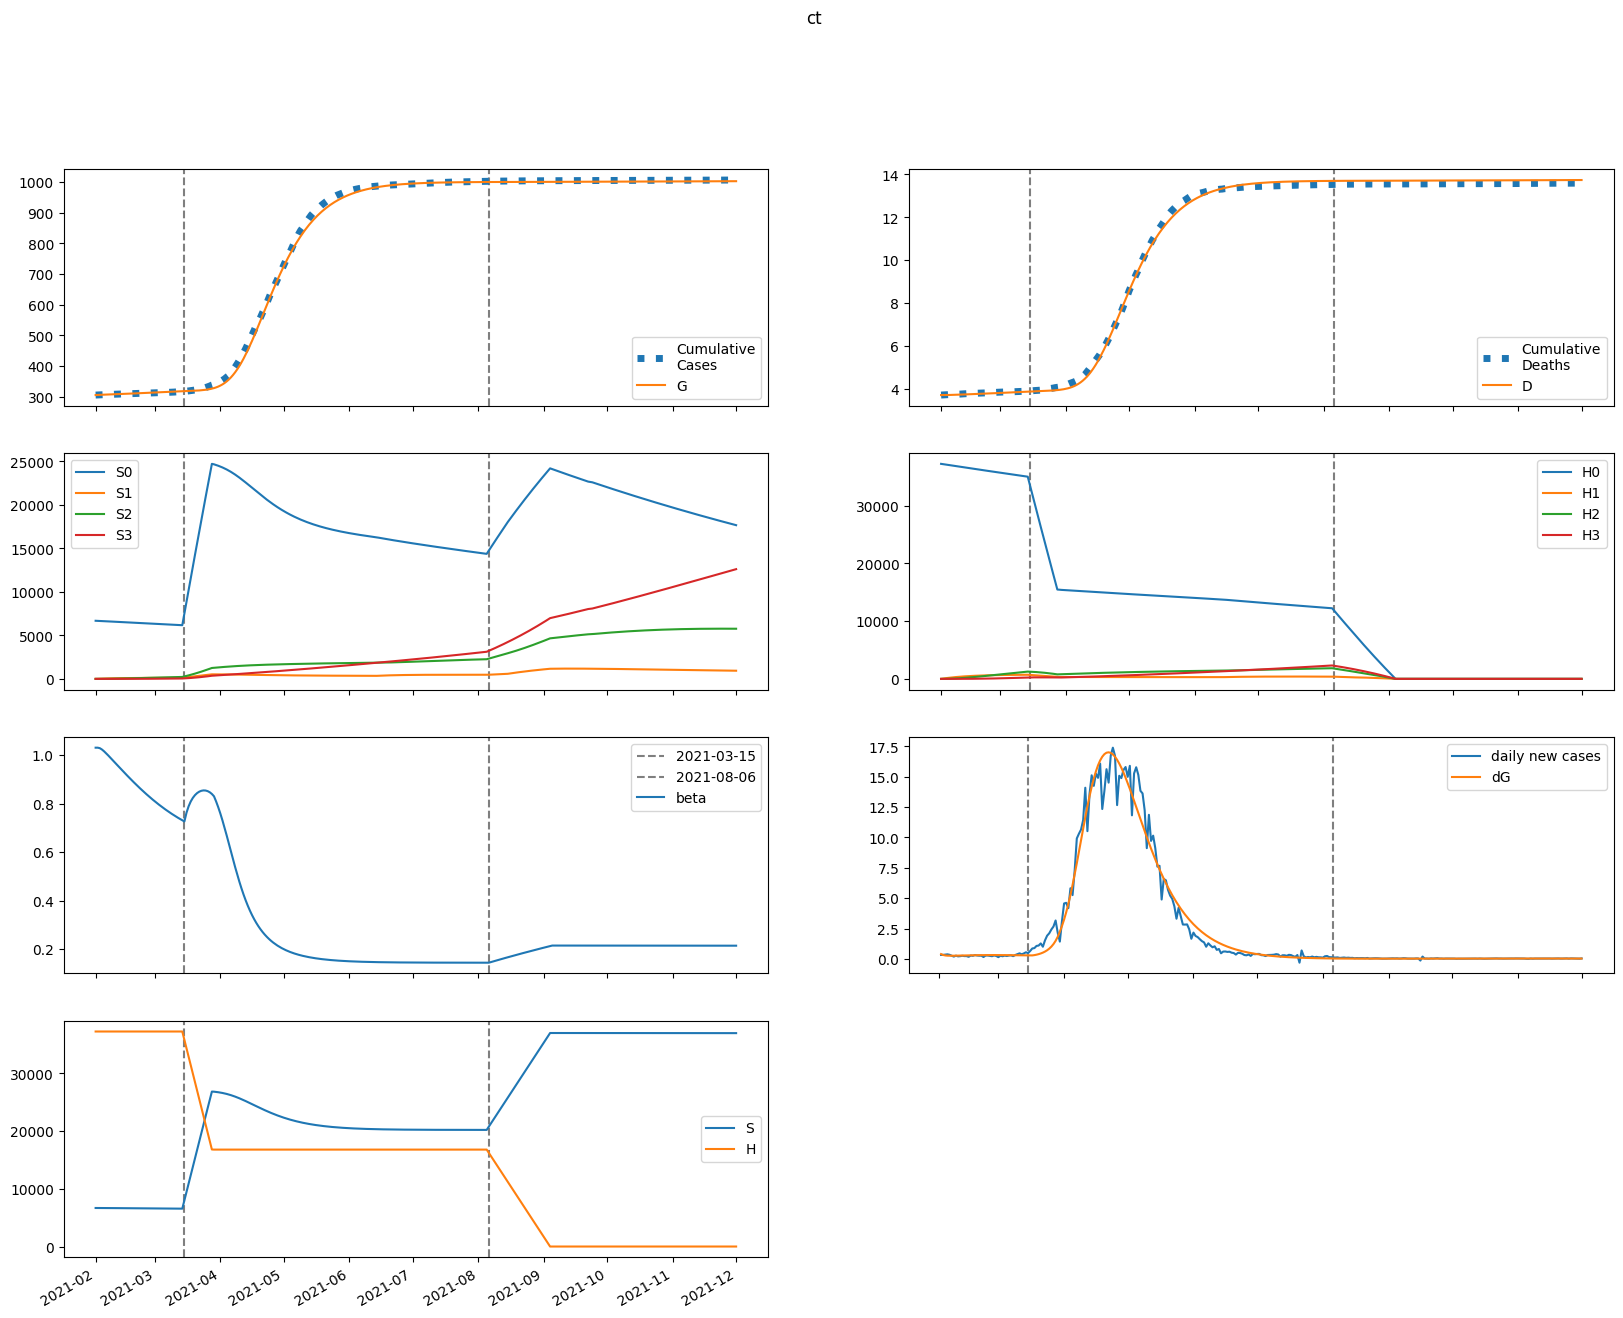

The table this chart was drawn from, first rows:
series, 2021-02-01, 2021-02-02, 2021-02-03, 2021-02-04, 2021-02-05, 2021-02-06, 2021-02-07, 2021-02-08, 2021-02-09, 2021-02-10, 2021-02-11, 2021-02-12, 2021-02-13, 2021-02-14, 2021-02-15, 2021-02-16, 2021-02-17, 2021-02-18, 2021-02-19, 2021-02-20, 2021-02-21, 2021-02-22, 2021-02-23
S, 6677912, 6677344, 6675837, 6673799, 6671452, 6668914, 6666252, 6663499, 6660678, 6657800, 6654873, 6651904, 6648897, 6645857, 6642787, 6639691, 6636574, 6633438, 6630288, 6627127, 6623958, 6620787, 6617616
E, 17690, 14320, 12640, 11865, 11571, 11533, 11629, 11793, 11990, 12199, 12411, 12618, 12816, 13004, 13180, 13342, 13490, 13624, 13742, 13844, 13931, 14002, 14057
I, 210.7, 540.6, 695.5, 766.1, 798.1, 813.8, 823.9, 833.1, 843.2, 854.6, 867.2, 880.7, 894.7, 908.9, 922.9, 936.6, 949.8, 962.3, 974, 984.7, 994.5, 1003, 1011
A, 1896, 5062, 6923, 8078, 8847, 9404, 9843, 10214, 10543, 10847, 11132, 11403, 11661, 11908, 12143, 12366, 12578, 12777, 12964, 13136, 13295, 13440, 13570
IH, 0.0, 31.82, 97.12, 152.3, 189.8, 212.9, 226.5, 234.7, 240, 244.1, 247.9, 251.6, 255.4, 259.4, 263.5, 267.6, 271.7, 275.7, 279.5, 283.1, 286.5, 289.6, 292.4
IN, 32.01, 57.62, 128.2, 208.3, 283, 347.7, 401.8, 446.6, 483.9, 515.3, 542.1, 565.4, 586.1, 604.9, 622, 637.8, 652.6, 666.4, 679.3, 691.5, 702.8, 713.4, 723.1
D, 3701, 3701, 3701, 3703, 3705, 3708, 3711, 3714, 3718, 3722, 3725, 3729, 3733, 3736, 3740, 3744, 3748, 3752, 3756, 3760, 3764, 3769, 3773
R, 0.0, 383.7, 1418, 2870, 4595, 6507, 8554, 10706, 12945, 15260, 17643, 20090, 22598, 25163, 27783, 30455, 33177, 35946, 38759, 41614, 44508, 47437, 50399
G, 305367, 305761, 306079, 306361, 306625, 306882, 307139, 307398, 307660, 307927, 308199, 308475, 308756, 309041, 309330, 309624, 309921, 310221, 310524, 310830, 311138, 311448, 311760
H, 37258667, 37258667, 37258667, 37258667, 37258667, 37258667, 37258667, 37258667, 37258667, 37258667, 37258667, 37258667, 37258667, 37258667, 37258667, 37258667, 37258667, 37258667, 37258667, 37258667, 37258667, 37258667, 37258667
S0, 6677912, 6667328, 6655824, 6643812, 6631513, 6619046, 6606477, 6593841, 6581159, 6568443, 6555701, 6542939, 6530162, 6517375, 6504579, 6491781, 6478983, 6466189, 6453402, 6440626, 6427865, 6415123, 6402402
E0, 17690, 14320, 12638, 11857, 11555, 11507, 11590, 11741, 11923, 12118, 12314, 12506, 12690, 12863, 13023, 13171, 13305, 13424, 13528, 13617, 13691, 13750, 13793
I0, 210.7, 540.6, 695.5, 766.1, 797.9, 813.3, 823, 831.6, 841, 851.6, 863.3, 875.8, 888.8, 901.9, 915, 927.6, 939.7, 951.1, 961.7, 971.4, 980.2, 987.9, 994.6
A0, 1896, 5062, 6923, 8077, 8845, 9399, 9834, 10198, 10521, 10815, 11091, 11350, 11597, 11831, 12053, 12263, 12461, 12646, 12819, 12977, 13123, 13254, 13370
IH0, 0.0, 31.82, 97.12, 152.3, 189.8, 212.9, 226.4, 234.5, 239.7, 243.6, 247.2, 250.7, 254.2, 258, 261.7, 265.6, 269.3, 273, 276.5, 279.8, 282.9, 285.7, 288.2
IN0, 32.01, 57.62, 128.2, 208.3, 283, 347.6, 401.7, 446.4, 483.5, 514.6, 541.1, 564, 584.3, 602.5, 619, 634.3, 648.4, 661.5, 673.7, 685.1, 695.7, 705.5, 714.5
D0, 3701, 3701, 3701, 3703, 3705, 3708, 3711, 3714, 3718, 3722, 3725, 3729, 3733, 3736, 3740, 3744, 3748, 3752, 3756, 3760, 3764, 3768, 3773
R0, 0.0, 383.7, 1418, 2870, 4595, 6507, 8553, 10703, 12939, 15248, 17625, 20063, 22560, 25111, 27715, 30368, 33067, 35811, 38596, 41419, 44278, 47170, 50091
G0, 305367, 305761, 306079, 306361, 306625, 306882, 307138, 307396, 307657, 307923, 308192, 308466, 308745, 309027, 309313, 309603, 309896, 310192, 310491, 310792, 311095, 311400, 311706
H0, 37258667, 37202779, 37146975, 37091254, 37035617, 36980064, 36924594, 36869207, 36813903, 36758682, 36703544, 36648489, 36593516, 36538626, 36483818, 36429092, 36374449, 36319887, 36265407, 36211009, 36156693, 36102458, 36048304
S1, 0.0, 10016, 19297, 27894, 35855, 43224, 50046, 56357, 62196, 67596, 72588, 77203, 81466, 85403, 89037, 92391, 95484, 98336, 100963, 103381, 105607, 107653, 109534
E1, 0.0, 0.0, 2.261, 7.648, 15.76, 25.89, 37.4, 49.76, 62.58, 75.57, 88.53, 101.3, 113.8, 125.8, 137.4, 148.5, 159.1, 169.1, 178.5, 187.3, 195.4, 202.9, 209.9
I1, 0.0, 0.0, 0.0, 0.05031, 0.2053, 0.4938, 0.9205, 1.474, 2.135, 2.881, 3.69, 4.542, 5.421, 6.31, 7.199, 8.077, 8.936, 9.77, 10.57, 11.34, 12.07, 12.76, 13.41
A1, 0.0, 0.0, 0.0, 0.4528, 1.895, 4.674, 8.931, 14.65, 21.7, 29.91, 39.1, 49.05, 59.58, 70.51, 81.68, 92.96, 104.2, 115.3, 126.3, 136.9, 147.2, 157, 166.4
IH1, 0.0, 0.0, 0.0, 0.0, 0.007599, 0.0347, 0.09147, 0.1835, 0.3119, 0.4742, 0.6658, 0.8813, 1.115, 1.361, 1.615, 1.873, 2.131, 2.387, 2.637, 2.88, 3.114, 3.339, 3.553
IN1, 0.0, 0.0, 0.0, 0.0, 0.007645, 0.03731, 0.1049, 0.2238, 0.403, 0.6468, 0.9552, 1.325, 1.75, 2.224, 2.738, 3.284, 3.855, 4.441, 5.038, 5.637, 6.233, 6.821, 7.396
D1, 0.0, 0.0, 0.0, 0.0, 0.0, 0.0001126, 0.0006268, 0.001982, 0.004702, 0.009324, 0.01635, 0.02622, 0.03927, 0.05579, 0.07596, 0.0999, 0.1277, 0.1592, 0.1946, 0.2337, 0.2763, 0.3225, 0.372
R1, 0.0, 0.0, 0.0, 0.0, 0.09011, 0.4725, 1.427, 3.271, 6.322, 10.88, 17.19, 25.5, 35.96, 48.73, 63.88, 81.49, 101.6, 124.2, 149.2, 176.6, 206.4, 238.5, 272.8
G1, 0.0, 0.0, 0.0, 0.05031, 0.2205, 0.5713, 1.148, 1.98, 3.087, 4.48, 6.162, 8.132, 10.39, 12.92, 15.72, 18.78, 22.08, 25.63, 29.39, 33.36, 37.53, 41.88, 46.4
H1, 0.0, 55888, 107700, 155728, 200241, 241492, 279712, 315120, 347915, 378285, 406403, 432429, 456514, 478796, 499404, 518458, 536069, 552340, 567367, 581239, 594039, 605842, 616721
S2, 0.0, 0.0, 715.3, 2085, 4051, 6563, 9570, 13028, 16895, 21132, 25703, 30576, 35719, 41104, 46706, 52499, 58461, 64573, 70814, 77167, 83617, 90147, 96745
E2, 0.0, 0.0, 0.0, 0.07642, 0.3161, 0.7853, 1.528, 2.572, 3.933, 5.617, 7.625, 9.952, 12.59, 15.53, 18.74, 22.23, 25.96, 29.91, 34.06, 38.38, 42.86, 47.46, 52.16
I2, 0.0, 0.0, 0.0, 0.0, 0.001701, 0.008221, 0.02321, 0.05019, 0.09223, 0.1518, 0.2308, 0.3306, 0.4519, 0.5952, 0.7604, 0.9472, 1.155, 1.383, 1.629, 1.894, 2.174, 2.469, 2.778
A2, 0.0, 0.0, 0.0, 0.0, 0.01531, 0.07558, 0.2178, 0.4806, 0.9002, 1.509, 2.334, 3.397, 4.714, 6.298, 8.154, 10.29, 12.69, 15.37, 18.3, 21.48, 24.89, 28.53, 32.36
IH2, 0.0, 0.0, 0.0, 0.0, 0.0, 0.0002569, 0.001367, 0.00417, 0.009609, 0.01861, 0.03198, 0.05043, 0.07447, 0.1045, 0.1407, 0.1833, 0.2323, 0.2875, 0.3487, 0.4158, 0.4883, 0.566, 0.6484
IN2, 0.0, 0.0, 0.0, 0.0, 0.0, 0.0002584, 0.001456, 0.004691, 0.01138, 0.02312, 0.04156, 0.06833, 0.1049, 0.1526, 0.2125, 0.2856, 0.3724, 0.4734, 0.5888, 0.7186, 0.8627, 1.021, 1.192
D2, 0.0, 0.0, 0.0, 0.0, 0.0, 0.0, 3.8062198479220985e-06, 2.4054138260644785e-05, 8.583949480335483e-05, 0.0002282, 0.0005039, 0.0009778, 0.001725, 0.002828, 0.004377, 0.006462, 0.009178, 0.01262, 0.01688, 0.02205, 0.02821, 0.03544, 0.04383
R2, 0.0, 0.0, 0.0, 0.0, 0.0, 0.003046, 0.01827, 0.06259, 0.1612, 0.3475, 0.6616, 1.15, 1.865, 2.861, 4.197, 5.933, 8.128, 10.84, 14.14, 18.07, 22.7, 28.07, 34.23
G2, 0.0, 0.0, 0.0, 0.0, 0.001701, 0.008736, 0.02621, 0.06023, 0.1175, 0.205, 0.33, 0.4997, 0.7212, 1.001, 1.347, 1.764, 2.259, 2.837, 3.502, 4.26, 5.115, 6.068, 7.125
H2, 0.0, 0.0, 3992, 11637, 22622, 36656, 53469, 72812, 94454, 118180, 143794, 171111, 199961, 230189, 261648, 294205, 327736, 362125, 397266, 433063, 469425, 506268, 543515
S3, 0.0, 0.0, 0.0, 8.514, 33.33, 81.55, 159.7, 273.6, 428.6, 629.7, 881.1, 1187, 1551, 1976, 2465, 3021, 3645, 4341, 5109, 5951, 6869, 7864, 8936
E3, 0.0, 0.0, 0.0, 0.0, 0.000599, 0.003002, 0.00885, 0.02008, 0.0388, 0.06727, 0.1078, 0.1626, 0.2341, 0.3243, 0.4355, 0.5694, 0.7279, 0.9125, 1.125, 1.365, 1.635, 1.935, 2.265
I3, 0.0, 0.0, 0.0, 0.0, 0.0, 1.3332528262643038e-05, 7.61050422911876e-05, 0.00025, 0.0006211, 0.001297, 0.002401, 0.004072, 0.006458, 0.009711, 0.01399, 0.01944, 0.02622, 0.03448, 0.04434, 0.05594, 0.06937, 0.08475, 0.1021
A3, 0.0, 0.0, 0.0, 0.0, 0.0, 0.00012, 0.0006974, 0.002331, 0.005889, 0.01249, 0.02348, 0.04039, 0.06493, 0.09889, 0.1442, 0.2027, 0.2764, 0.3672, 0.4769, 0.6073, 0.7599, 0.9362, 1.137
IH3, 0.0, 0.0, 0.0, 0.0, 0.0, 0.0, 2.0135349081870523e-06, 1.2473546732518747e-05, 4.382926184932376e-05, 0.0001151, 0.0002518, 0.0004851, 0.0008511, 0.001389, 0.002143, 0.003155, 0.004471, 0.006136, 0.008194, 0.01068, 0.01365, 0.01712, 0.02113
IN3, 0.0, 0.0, 0.0, 0.0, 0.0, 0.0, 2.0258693994317615e-06, 1.318481027235686e-05, 4.8538453957401775e-05, 0.0001332, 0.0003036, 0.0006077, 0.001105, 0.001865, 0.002968, 0.004499, 0.006554, 0.009228, 0.01262, 0.01684, 0.02197, 0.02812, 0.03537
D3, 0.0, 0.0, 0.0, 0.0, 0.0, 0.0, 0.0, 2.9835204996593344e-08, 2.1465982476658842e-07, 8.640923261883439e-07, 2.5700225960239822e-06, 6.301578360451773e-06, 1.3490160495906461e-05, 2.610080769763253e-05, 4.668825339474304e-05, 7.843724332864439e-05, 0.0001252, 0.0001914, 0.0002824, 0.0004038, 0.0005621, 0.0007643, 0.001018
R3, 0.0, 0.0, 0.0, 0.0, 0.0, 0.0, 2.387865864003258e-05, 0.0001641, 0.0006369, 0.00184, 0.00441, 0.009268, 0.01767, 0.03124, 0.05198, 0.08234, 0.1252, 0.1837, 0.2617, 0.3632, 0.4928, 0.6552, 0.8556
G3, 0.0, 0.0, 0.0, 0.0, 0.0, 1.3332528262643038e-05, 8.014444659880642e-05, 0.0002771, 0.000724, 0.001588, 0.003085, 0.005483, 0.009103, 0.01431, 0.02153, 0.03122, 0.0439, 0.0601, 0.08041, 0.1054, 0.1358, 0.1722, 0.2153
H3, 0.0, 0.0, 0.0, 47.52, 186.1, 455.4, 891.8, 1528, 2395, 3520, 4926, 6638, 8675, 11056, 13796, 16911, 20413, 24315, 28626, 33355, 38511, 44099, 50126
beta, 1.031, 1.031, 1.029, 1.024, 1.016, 1.008, 0.9989, 0.9897, 0.9804, 0.971, 0.9617, 0.9523, 0.943, 0.9338, 0.9246, 0.9156, 0.9066, 0.8978, 0.8891, 0.8805, 0.872, 0.8637, 0.8555
